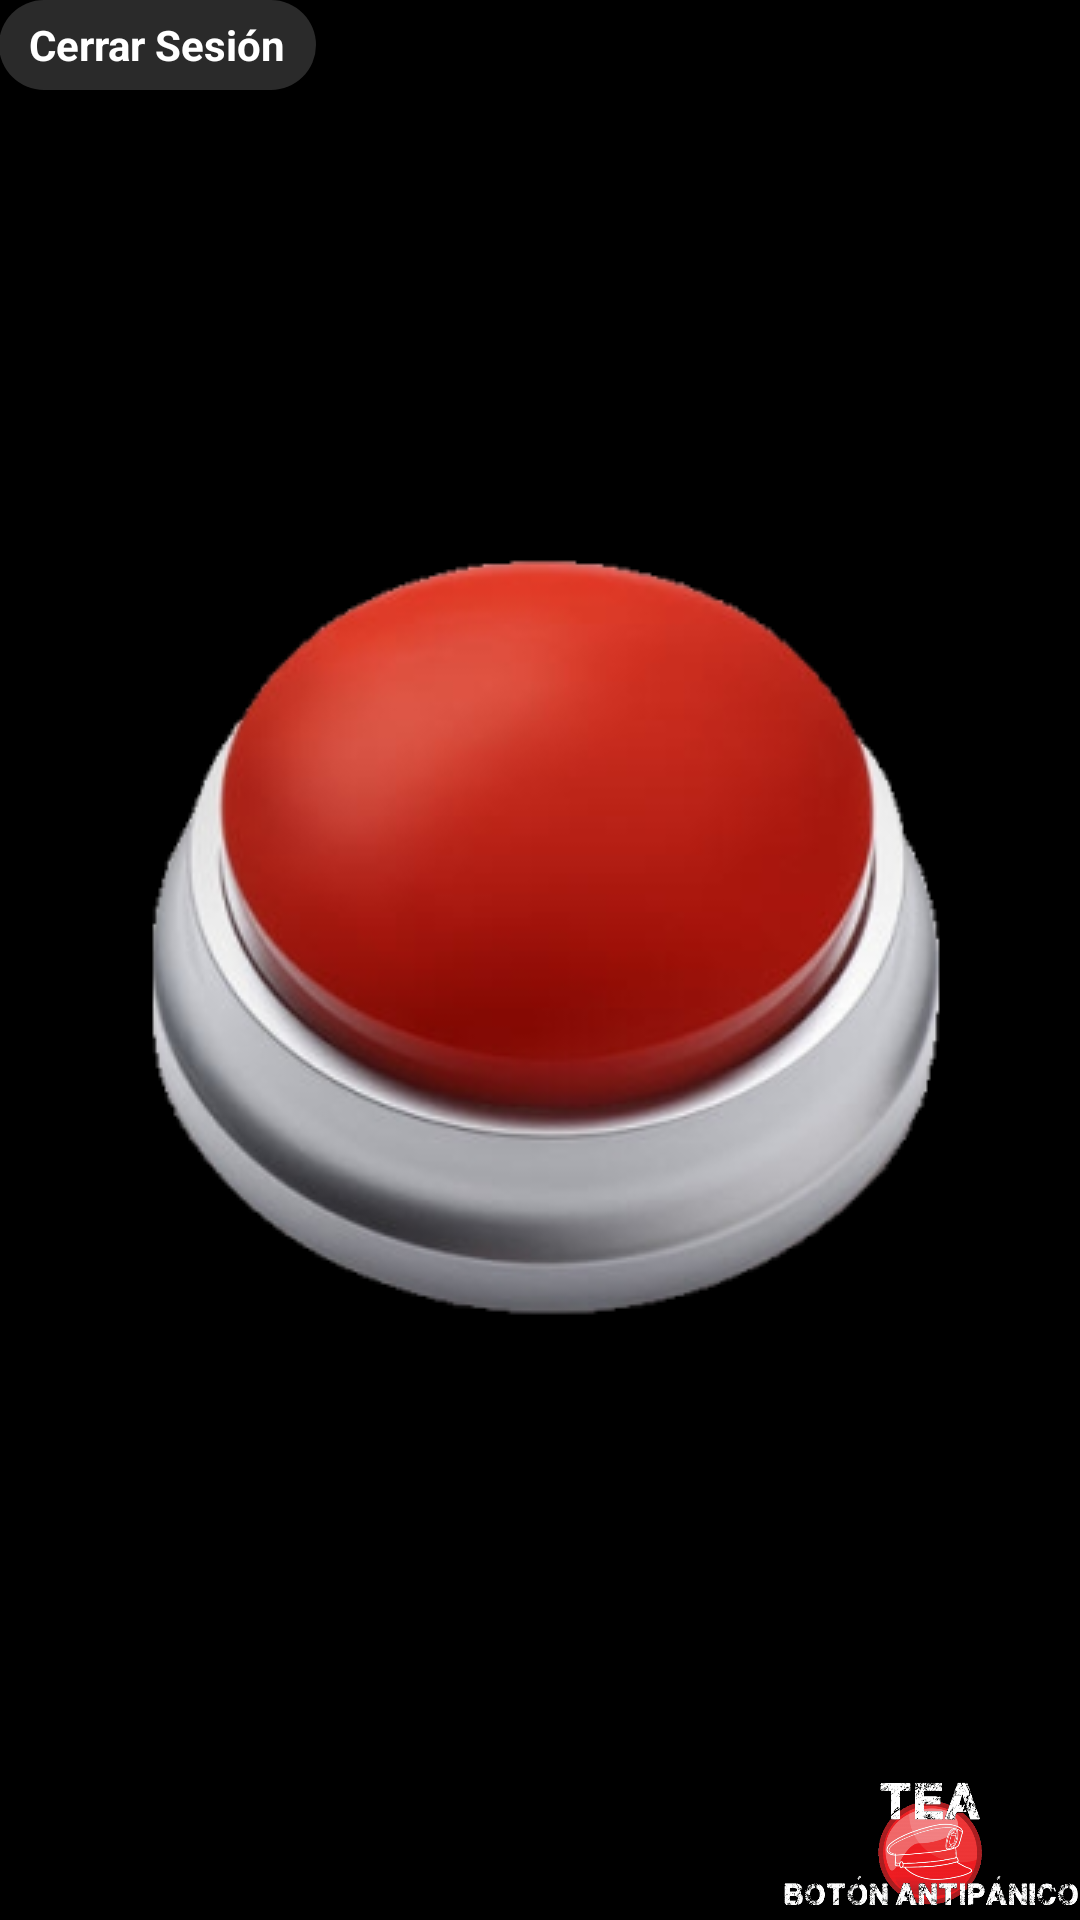

Android layout source for this screen:
<!-- AndroidManifest.xml: application theme ProyectoTeaTheme -->
<!-- res/layout/activity_main.xml -->
<RelativeLayout
    xmlns:android="http://schemas.android.com/apk/res/android"
    xmlns:tools="http://schemas.android.com/tools"
    android:layout_width="match_parent"
    android:layout_height="match_parent"
    android:paddingBottom="@dimen/activity_vertical_margin"
    android:paddingLeft="@dimen/activity_horizontal_margin"
    android:paddingRight="@dimen/activity_horizontal_margin"
    android:paddingTop="@dimen/activity_vertical_margin"
    tools:context=".MainActivity"
    android:background="#000000" >    

    <ImageButton
        android:id="@+id/btn_denunciar"
        android:layout_width="wrap_content"
        android:layout_height="wrap_content"
        android:layout_centerVertical="true"
        android:layout_centerHorizontal="true"
        android:background="@drawable/background_btn_denunciar"
        android:contentDescription="@string/btn_main_denunciar"
        android:onClick="enviarDenuncia" />

    <ImageView
        android:id="@+id/main_logo_tea"
        android:layout_width="100dp"
        android:layout_height="50dp"
        android:layout_alignParentBottom="true"
        android:layout_alignParentRight="true"
        android:contentDescription="@string/login_logo_tea"
        android:src="@drawable/img_tea_logo" />

    <Button
        android:id="@+id/registrar_btn"
        android:layout_width="wrap_content"
        android:layout_height="30dp"
        android:layout_alignParentLeft="true"
        android:layout_alignParentTop="true"
        android:background="@drawable/background_button_redondeado"
        android:onClick="cerrarSesion"
        android:paddingLeft="10dp"
        android:paddingRight="10dp"
        android:text="@string/btn_cerrar_sesion"
        android:textColor="@android:color/white"
        android:textSize="14sp"
        android:textStyle="bold" />
    
</RelativeLayout>
<!-- resources referenced by this layout -->
<resources>
  <!-- drawable background_btn_denunciar (drawable) -->
  <?xml version="1.0" encoding="utf-8"?>
  <selector
      xmlns:android="http://schemas.android.com/apk/res/android">     
      <item       
          android:drawable="@drawable/img_red_button_pressed"
          android:state_pressed="true" />
      <item
          android:drawable="@drawable/img_red_button_released" />
  </selector>
  <!-- drawable background_button_redondeado (drawable) -->
  <?xml version="1.0" encoding="utf-8"?>
  <selector xmlns:android="http://schemas.android.com/apk/res/android">
  
  <item 
      android:state_pressed="true" >
      <shape>
          <solid 
              android:color="#DB0000" />    
          <corners
              android:radius="15dp" />
      </shape>
  </item>
  
  <item
      android:state_pressed="false" >
      <shape>
          <solid 
              android:color="#2A2A2A" /> 
          <corners
              android:radius="15dp" />                        
      </shape>
  </item>
  
  </selector>
  <!-- drawable img_tea_logo: png bitmap (drawable, 63549 bytes) -->
  <string name="btn_cerrar_sesion">Cerrar Sesión</string>
  <string name="btn_main_denunciar">Denunciar</string>
  <string name="login_logo_tea">Logo Tea</string>
  <style name="ProyectoTeaTheme" parent="@android:style/Theme.Black">
          
          <item name="android:textColor">@android:color/white</item>
      </style>
  <!-- drawable img_red_button_pressed: png bitmap (drawable, 82701 bytes) -->
  <!-- drawable img_red_button_released: png bitmap (drawable, 81438 bytes) -->
</resources>
